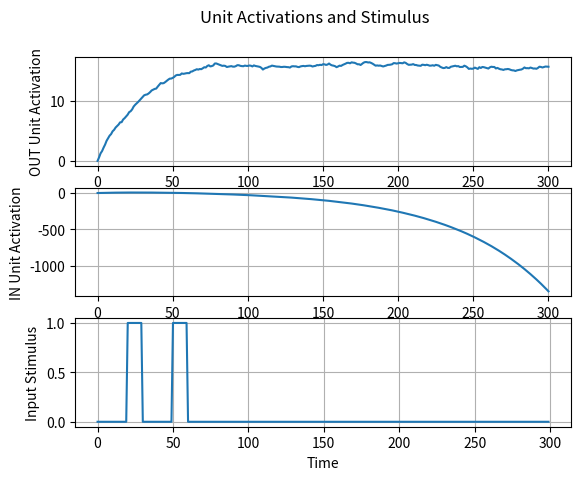
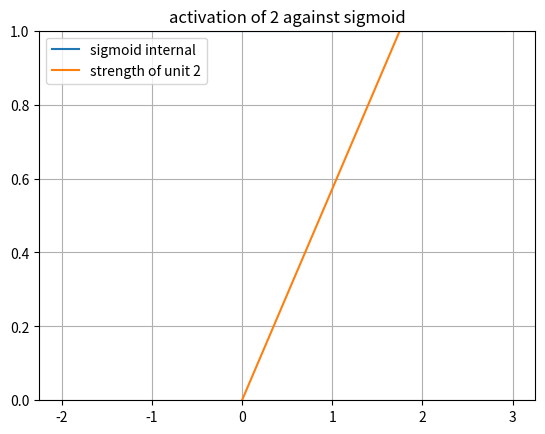

Here is the Python script that generated these plots, in order:
#!/usr/bin/env python3
# -*- coding: utf-8 -*-
"""
Created on Sat Feb 27 20:49:32 2021

@author: Rob Klock
Initialization of a two-unit closed-loop system that propogates a 1 forever
"""

import numpy as np
import math
import sys
sys.path.append('/Users/<user>/Documents/Class/Fall20/SimenLab/simenlab')
import matplotlib.pyplot as plt

def sigmoid(l, total_input, b):
    f = 1/ (1 + np.exp(-l * (total_input - b)))
    return f

def graph_sigmoid(l, I, b):
    f=1/(1+np.exp(-l * (I-b)))
    return f
# Setup our time series data, which is a series of zeros with two batches of 1's from
# 20-30 and 50-60
data = np.zeros((1,300))
data[0][20:30] = 1
data[0][50:60] = 1

weights = np.array([[1.5,  -2],     # 1->1, 2->1
                    [1.0,  1.75]])   # 1->2, 2->2
    
beta = 1.2
lmbd = 3.5
v_hist = np.array([[0, 0]]).T    

steps = 0 
tau = 1
dt = .1
l = np.array([[lmbd, lmbd]]).T     
    
bias = np.array([[beta, beta]]).T 

v_hist = np.array([[0, 0]]).T    
v = np.array([[0, 0]]).T              
activations = [0.0,0.0]
sig_idx= [0,1]

for i in data[0]:
    
    activations = weights @ v # sum of activations, inputs to each unit
    activations[0] = i + activations[0]    
    activations[1] = sigmoid(lmbd, activations[1], bias[1])
    dv = (1/tau) * ((-v + activations) * dt * np.sqrt(dt))+ np.random.normal(.5,.1, (2,1))  #add noise using np.random
    #dv = (1/tau) * (((-v) + activations) * dt) + (np.sqrt(dt)) / tau) add noise using np.random
    
    v = v + dv
    
    v_hist = np.concatenate((v_hist,v), axis=1)

fig, axs = plt.subplots(3)
fig.suptitle("Unit Activations and Stimulus")
axs[0].plot(v_hist[1,:]) 
axs[0].set_ylabel("OUT Unit Activation")
axs[0].grid('on')
axs[1].plot(v_hist[0,:])
axs[1].set_ylabel("IN Unit Activation")
axs[1].grid('on')
axs[2].plot(data[0])
axs[2].set_ylabel("Input Stimulus")
plt.xlabel("Time")
plt.grid('on')

x_axis_vals = np.arange(-2, 3, .1)

plt.figure()
plt.plot(x_axis_vals, graph_sigmoid(l[1], x_axis_vals, bias[1] - v[1]))
x1 = [0, 3]
y2 = [0, 1/weights[1,1] * 3]
plt.plot(x1,y2, label = "strength of unit 2")
plt.ylim([0,1])
plt.legend([ "sigmoid internal", "strength of unit 2"], loc = 0)
plt.title("activation of 2 against sigmoid")
plt.grid('on')
plt.show()
